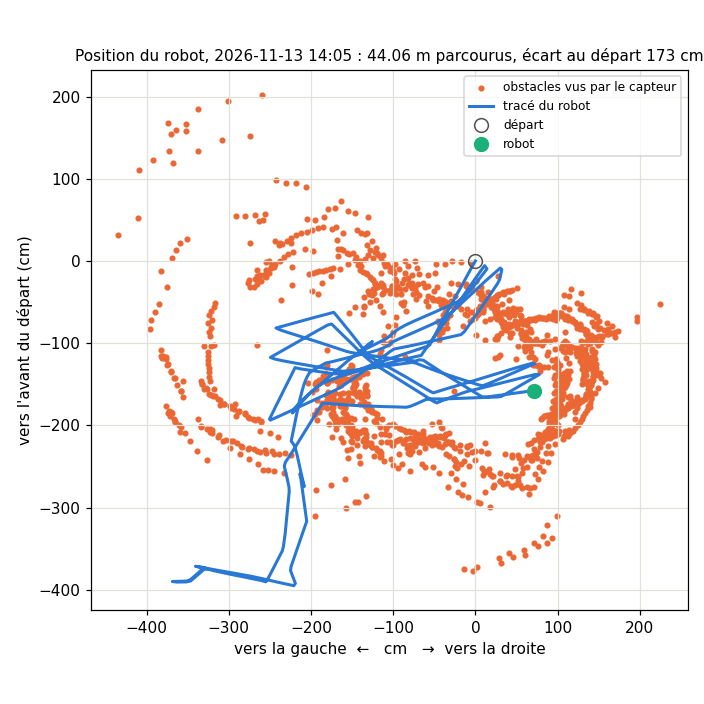

The file beside this chart, header and first rows:
type; x_mm; y_mm
trace; 0; 0
trace; -49; 29
trace; -95; 54
trace; -140; 79
trace; -187; 105
trace; -237; 131
trace; -286; 158
trace; -331; 183
trace; -378; 210
trace; -425; 236
trace; -473; 262
trace; -520; 288
trace; -567; 313
trace; -615; 340
trace; -667; 368
trace; -719; 397
trace; -772; 424
trace; -823; 451
trace; -874; 478
trace; -925; 505
trace; -976; 531
trace; -1024; 557
trace; -1045; 605
trace; -1063; 657
trace; -1079; 707
trace; -1097; 761
trace; -1114; 813
trace; -1132; 866
trace; -1148; 916
trace; -1166; 971
trace; -1184; 1023
trace; -1201; 1076
trace; -1219; 1131
trace; -1238; 1188
trace; -1258; 1244
trace; -1279; 1299
trace; -1300; 1355
trace; -1322; 1411
trace; -1343; 1465
trace; -1362; 1516
trace; -1381; 1572
trace; -1400; 1627
trace; -1419; 1683
trace; -1440; 1738
trace; -1460; 1794
trace; -1482; 1845
trace; -1512; 1898
trace; -1549; 1948
trace; -1589; 1993
trace; -1632; 2036
trace; -1673; 2074
trace; -1718; 2114
trace; -1764; 2153
trace; -1807; 2191
trace; -1850; 2227
trace; -1797; 2203
trace; -1751; 2163
trace; -1710; 2123
trace; -1670; 2080
trace; -1634; 2038
... 2,197 more rows
